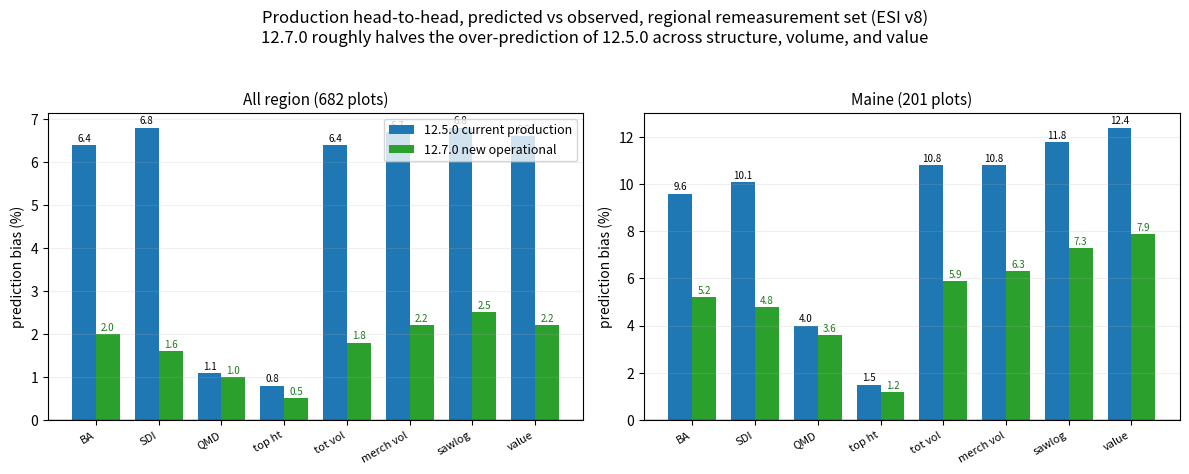

Source code (Python): (Note: this script raises an exception after producing the figure.)
import matplotlib; matplotlib.use("Agg")
import matplotlib.pyplot as plt, numpy as np
mets=["BA","SDI","QMD","top ht","tot vol","merch vol","sawlog","value"]
v125_all=[6.4,6.8,1.1,0.8,6.4,6.7,6.8,6.6]
v127_all=[2.0,1.6,1.0,0.5,1.8,2.2,2.5,2.2]
v125_me=[9.6,10.1,4.0,1.5,10.8,10.8,11.8,12.4]
v127_me=[5.2,4.8,3.6,1.2,5.9,6.3,7.3,7.9]
fig,axes=plt.subplots(1,2,figsize=(12,4.8),dpi=150)
for ax,(a,b,ttl) in zip(axes,[(v125_all,v127_all,"All region (682 plots)"),(v125_me,v127_me,"Maine (201 plots)")]):
    x=np.arange(len(mets)); w=0.38
    ax.bar(x-w/2,a,w,label="12.5.0 current production",color="#1f77b4")
    ax.bar(x+w/2,b,w,label="12.7.0 new operational",color="#2ca02c")
    for xi,val in zip(x-w/2,a): ax.annotate(f"{val:.1f}",(xi,val),ha="center",va="bottom",fontsize=7,xytext=(0,1),textcoords="offset points")
    for xi,val in zip(x+w/2,b): ax.annotate(f"{val:.1f}",(xi,val),ha="center",va="bottom",fontsize=7,xytext=(0,1),textcoords="offset points",color="#1a7a1a")
    ax.axhline(0,color="#333",lw=1); ax.set_xticks(x); ax.set_xticklabels(mets,rotation=30,ha="right",fontsize=8)
    ax.set_ylabel("prediction bias (%)"); ax.set_title(ttl,fontsize=11); ax.grid(alpha=0.2,axis="y")
axes[0].legend(fontsize=9,loc="upper right")
fig.suptitle("Production head-to-head, predicted vs observed, regional remeasurement set (ESI v8)\n12.7.0 roughly halves the over-prediction of 12.5.0 across structure, volume, and value",fontsize=12)
fig.tight_layout(rect=[0,0,1,0.95])
out="/sessions/quirky-fervent-dijkstra/mnt/fvs-acd-site-update/figures/acadgy_125_vs_127_headtohead.png"
fig.savefig(out); print("WROTE",out)
